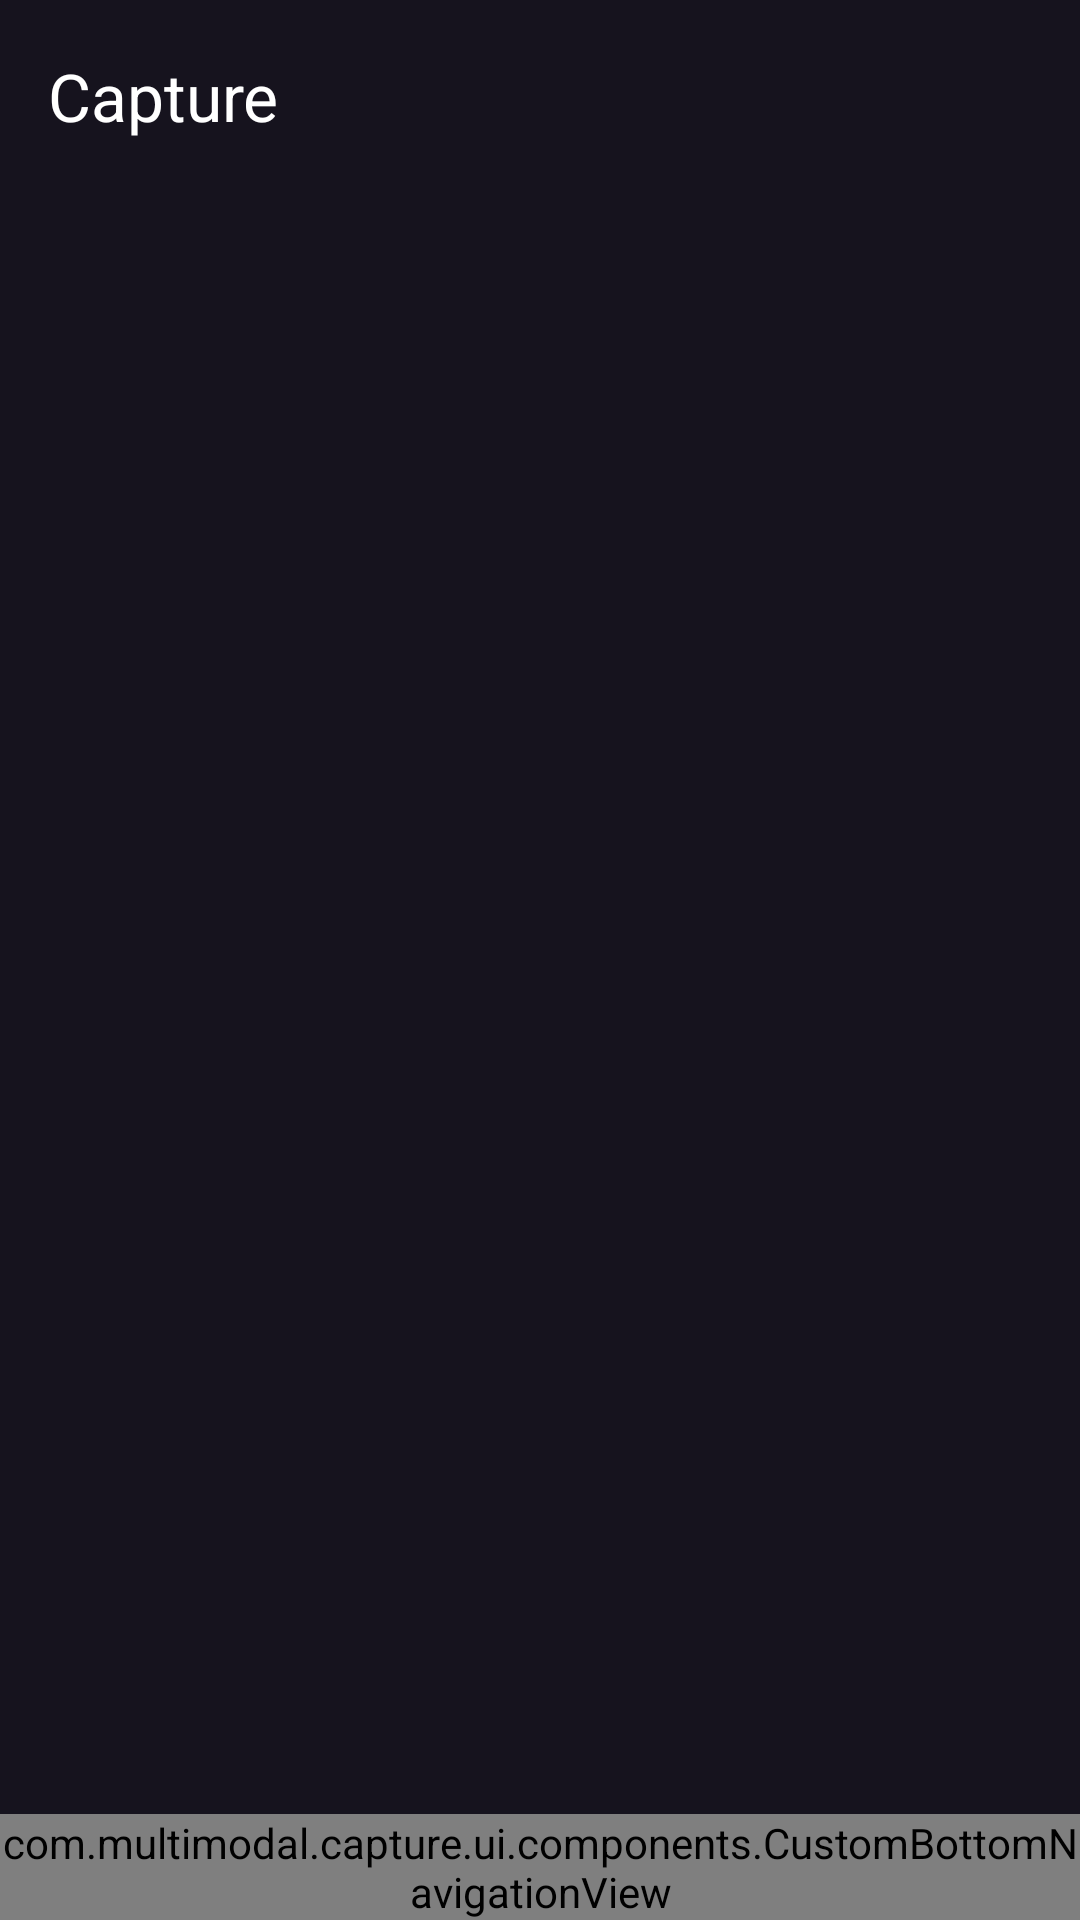

The Android layout XML behind this screen, and the referenced resources:
<!-- AndroidManifest.xml: application theme Theme.MultiModalCaptureApp -->
<!-- res/layout/activity_main_enhanced.xml -->
<?xml version="1.0" encoding="utf-8"?>
<androidx.constraintlayout.widget.ConstraintLayout xmlns:android="http://schemas.android.com/apk/res/android"
    xmlns:app="http://schemas.android.com/apk/res-auto"
    xmlns:tools="http://schemas.android.com/tools"
    android:layout_width="match_parent"
    android:layout_height="match_parent"
    android:background="@color/primary_background"
    android:fitsSystemWindows="true"
    tools:context=".MainActivity">

    
    <com.google.android.material.appbar.MaterialToolbar
        android:id="@+id/toolbar"
        android:layout_width="0dp"
        android:layout_height="?attr/actionBarSize"
        android:background="@color/primary_background"
        app:title="Capture"
        app:titleTextColor="@color/text_primary"
        app:layout_constraintTop_toTopOf="parent"
        app:layout_constraintStart_toStartOf="parent"
        app:layout_constraintEnd_toEndOf="parent" />

    
    <androidx.viewpager2.widget.ViewPager2
        android:id="@+id/view_pager"
        android:layout_width="0dp"
        android:layout_height="0dp"
        app:layout_constraintTop_toBottomOf="@id/toolbar"
        app:layout_constraintBottom_toTopOf="@id/bottom_navigation"
        app:layout_constraintStart_toStartOf="parent"
        app:layout_constraintEnd_toEndOf="parent" />

    
    <com.multimodal.capture.ui.components.CustomBottomNavigationView
        android:id="@+id/bottom_navigation"
        android:layout_width="0dp"
        android:layout_height="wrap_content"
        app:layout_constraintBottom_toBottomOf="parent"
        app:layout_constraintStart_toStartOf="parent"
        app:layout_constraintEnd_toEndOf="parent" />

</androidx.constraintlayout.widget.ConstraintLayout>
<!-- resources referenced by this layout -->
<resources>
  <color name="primary_background">#16131e</color>
  <color name="text_primary">#ffffff</color>
  <style name="Theme.MultiModalCaptureApp" parent="Theme.Material3.DayNight">
          
          <item name="colorPrimary">@color/accent_primary</item>
          <item name="colorPrimaryVariant">@color/accent_secondary</item>
          <item name="colorOnPrimary">@color/text_primary</item>
          
          <item name="colorSecondary">@color/accent_secondary</item>
          <item name="colorSecondaryVariant">@color/accent_secondary</item>
          <item name="colorOnSecondary">@color/text_primary</item>
          
          <item name="android:statusBarColor">?attr/colorPrimaryVariant</item>
          
          <item name="android:windowFullscreen">false</item>
          <item name="android:keepScreenOn">true</item>
      </style>
  <color name="accent_primary">#3182ce</color>
  <color name="accent_secondary">#2c5282</color>
</resources>
